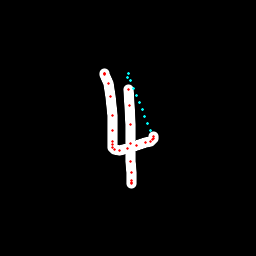

The table this chart was drawn from, first rows:
x, y, hover, eod
104.1, 73.75, 0.0, 0.0
104.2, 73.49, 0.0, 0.0
104.2, 73.43, 0.0, 0.0
105, 74.55, 0.0, 0.0
108.1, 83.74, 0.0, 0.0
110.9, 96.85, 0.0, 0.0
112.7, 115.4, 0.0, 0.0
113, 130.9, 0.0, 0.0
112.6, 141.4, 0.0, 0.0
112.5, 144.9, 0.0, 0.0
112.6, 147.1, 0.0, 0.0
114.5, 149.7, 0.0, 0.0
119.9, 150.8, 0.0, 0.0
127.6, 148.9, 0.0, 0.0
136.7, 145.8, 0.0, 0.0
145.5, 142.4, 0.0, 0.0
150.1, 141.4, 0.0, 0.0
152.9, 139.4, 0.0, 0.0
153.8, 138.4, 0.0, 0.0
153, 136.9, 0.0, 0.0
150.3, 130.8, 1.0, 0.0
147.6, 123.8, 1.0, 0.0
144.8, 116.6, 1.0, 0.0
142, 109.5, 1.0, 0.0
139.3, 102.4, 1.0, 0.0
136.5, 95.26, 1.0, 0.0
133.7, 88.13, 1.0, 0.0
130.9, 81, 1.0, 0.0
128.2, 73.86, 1.0, 0.0
127.4, 77.46, 1.0, 0.0
128, 89.19, 0.0, 0.0
129.2, 105.1, 0.0, 0.0
130.5, 124.3, 0.0, 0.0
130.8, 143.6, 0.0, 0.0
130.7, 161.1, 0.0, 0.0
131.2, 172.8, 0.0, 0.0
131.5, 180.1, 0.0, 0.0
131.6, 182.6, 0.0, 0.0
131, 183.9, 0.0, 1.0
